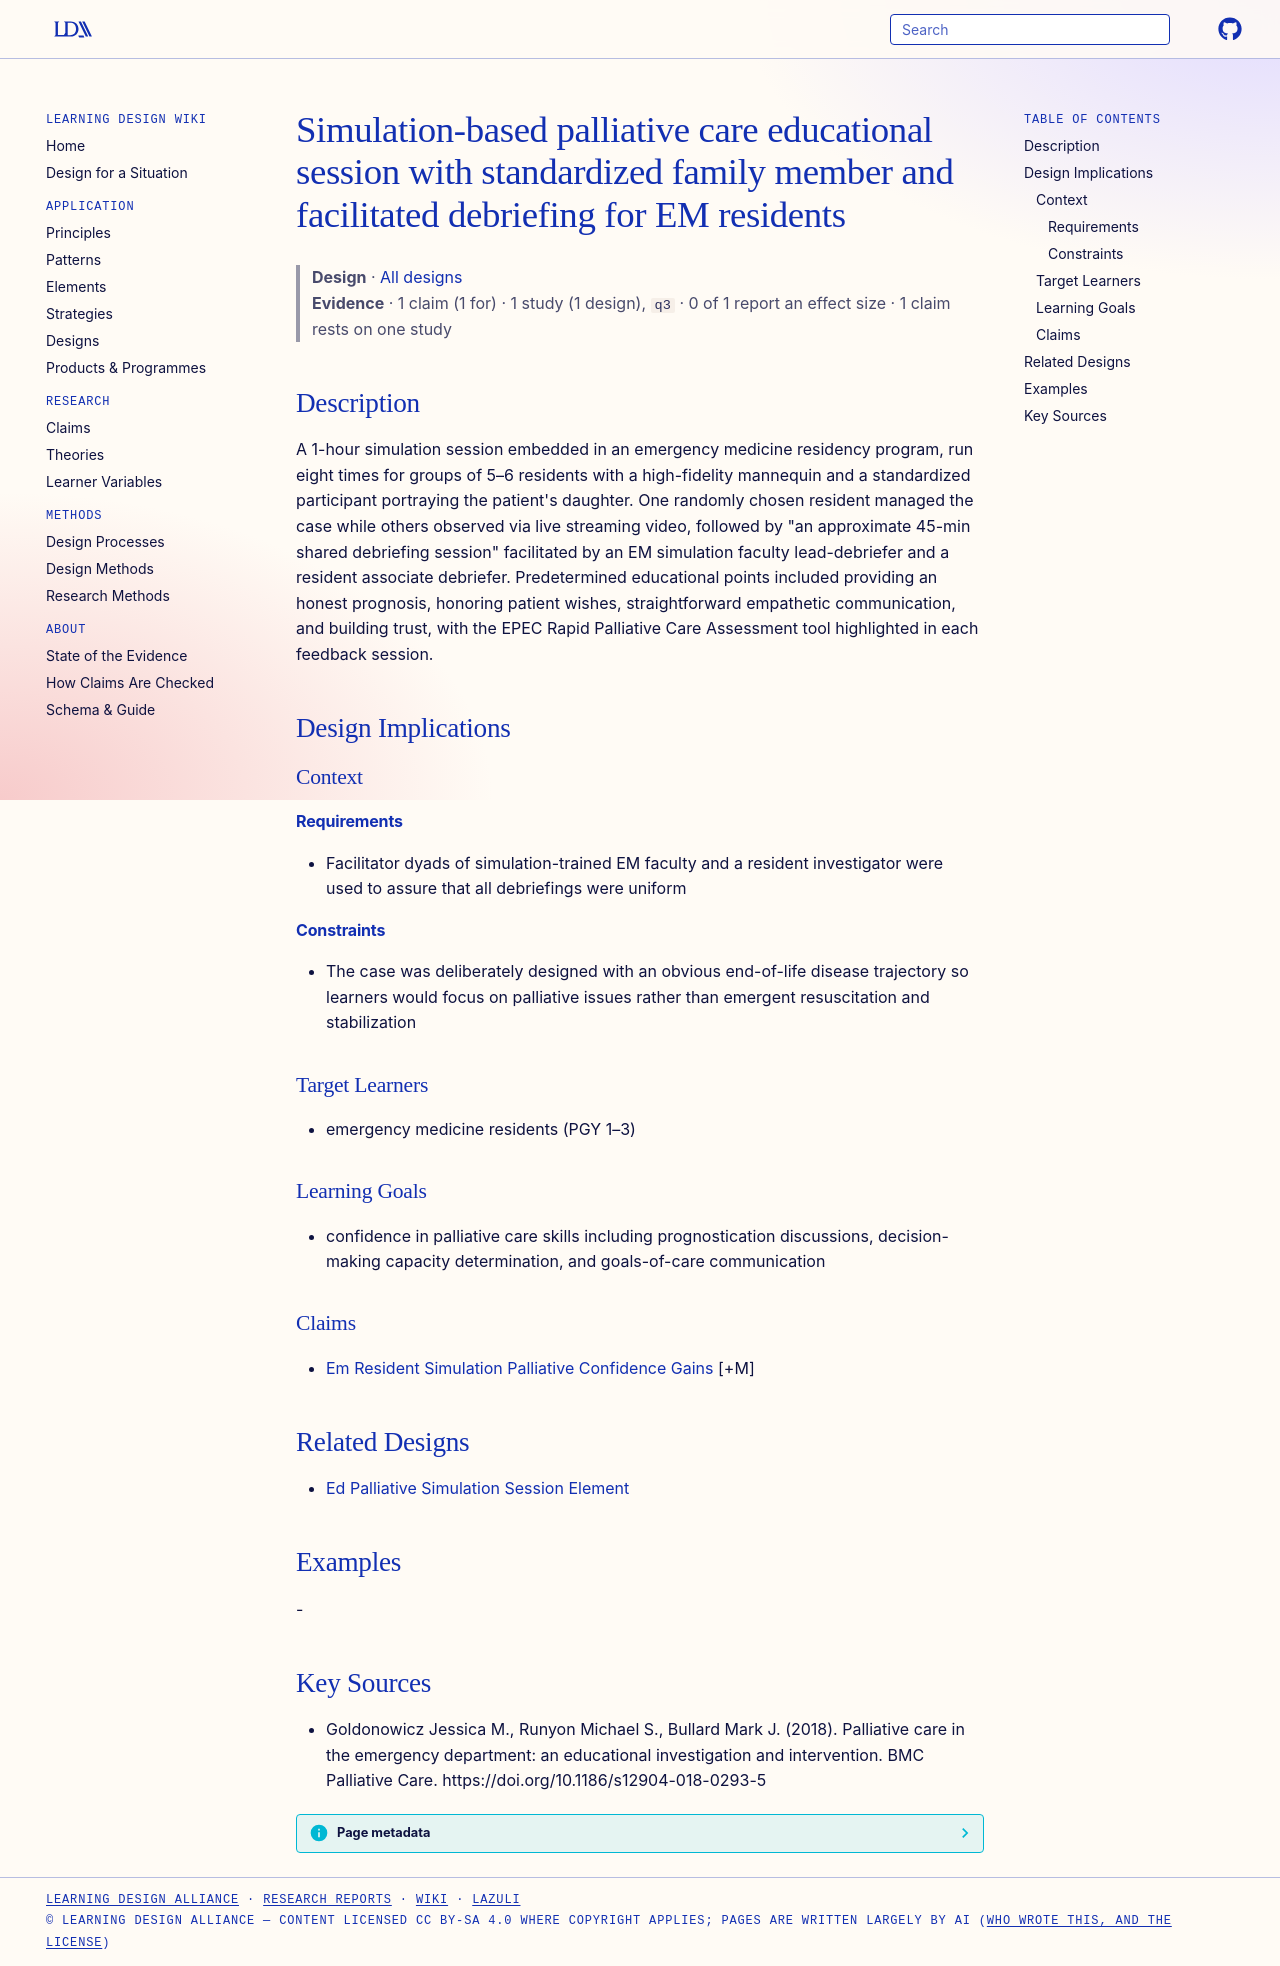

repository: Learning-Design-Alliance/learning-wiki · page: designs/ed-palliative-simulation-session-element/index.html · generator: mkdocs

---
type: design
id: ed-palliative-simulation-session-element
title: Simulation-based palliative care educational session with standardized family member and facilitated debriefing for EM residents
description: "A 1-hour simulation session embedded in an emergency medicine residency program, run eight times for groups of 5–6 residents with a high-fidelity mannequin and a standardized participant portraying the patient's daugh..."
status: review
generated:
  by: "process:settle-candidates"
  at: 2026-11-09
sources:
  - id: goldonowicz-jessica-m-2018
    resource: "https://doi.org/10.1186/s12904-018-0293-5"
    title: "Goldonowicz Jessica M., Runyon Michael S., Bullard Mark J. (2018). Palliative care in the emergency department: an educational investigation and intervention. BMC Palliative Care. https://doi.org/10.1186/s12904-018-0293-5"
    author: Goldonowicz Jessica M., Runyon Michael S., Bullard Mark J
---

# Simulation-based palliative care educational session with standardized family member and facilitated debriefing for EM residents

> **Design** · [All designs](index.md)
> **Evidence** · 1 claim (1 for) · 1 study (1 design), `q3` · 0 of 1 report an effect size · 1 claim rests on one study

## Description
A 1-hour simulation session embedded in an emergency medicine residency program, run eight times for groups of 5–6 residents with a high-fidelity mannequin and a standardized participant portraying the patient's daughter. One randomly chosen resident managed the case while others observed via live streaming video, followed by "an approximate 45-min shared debriefing session" facilitated by an EM simulation faculty lead-debriefer and a resident associate debriefer. Predetermined educational points included providing an honest prognosis, honoring patient wishes, straightforward empathetic communication, and building trust, with the EPEC Rapid Palliative Care Assessment tool highlighted in each feedback session.

## Design Implications

### Context
#### Requirements
- Facilitator dyads of simulation-trained EM faculty and a resident investigator were used to assure that all debriefings were uniform
#### Constraints
- The case was deliberately designed with an obvious end-of-life disease trajectory so learners would focus on palliative issues rather than emergent resuscitation and stabilization

### Target Learners
- emergency medicine residents (PGY 1–3)

### Learning Goals
- confidence in palliative care skills including prognostication discussions, decision-making capacity determination, and goals-of-care communication

### Claims
- [Em Resident Simulation Palliative Confidence Gains](../claims/em-resident-simulation-palliative-confidence-gains.md) [+M]

## Related Designs
- [Ed Palliative Simulation Session Element](ed-palliative-simulation-session-element.md)

## Examples
-

## Key Sources
- Goldonowicz Jessica M., Runyon Michael S., Bullard Mark J. (2018). Palliative care in the emergency department: an educational investigation and intervention. BMC Palliative Care. https://doi.org/10.1186/s12904-018-0293-5
